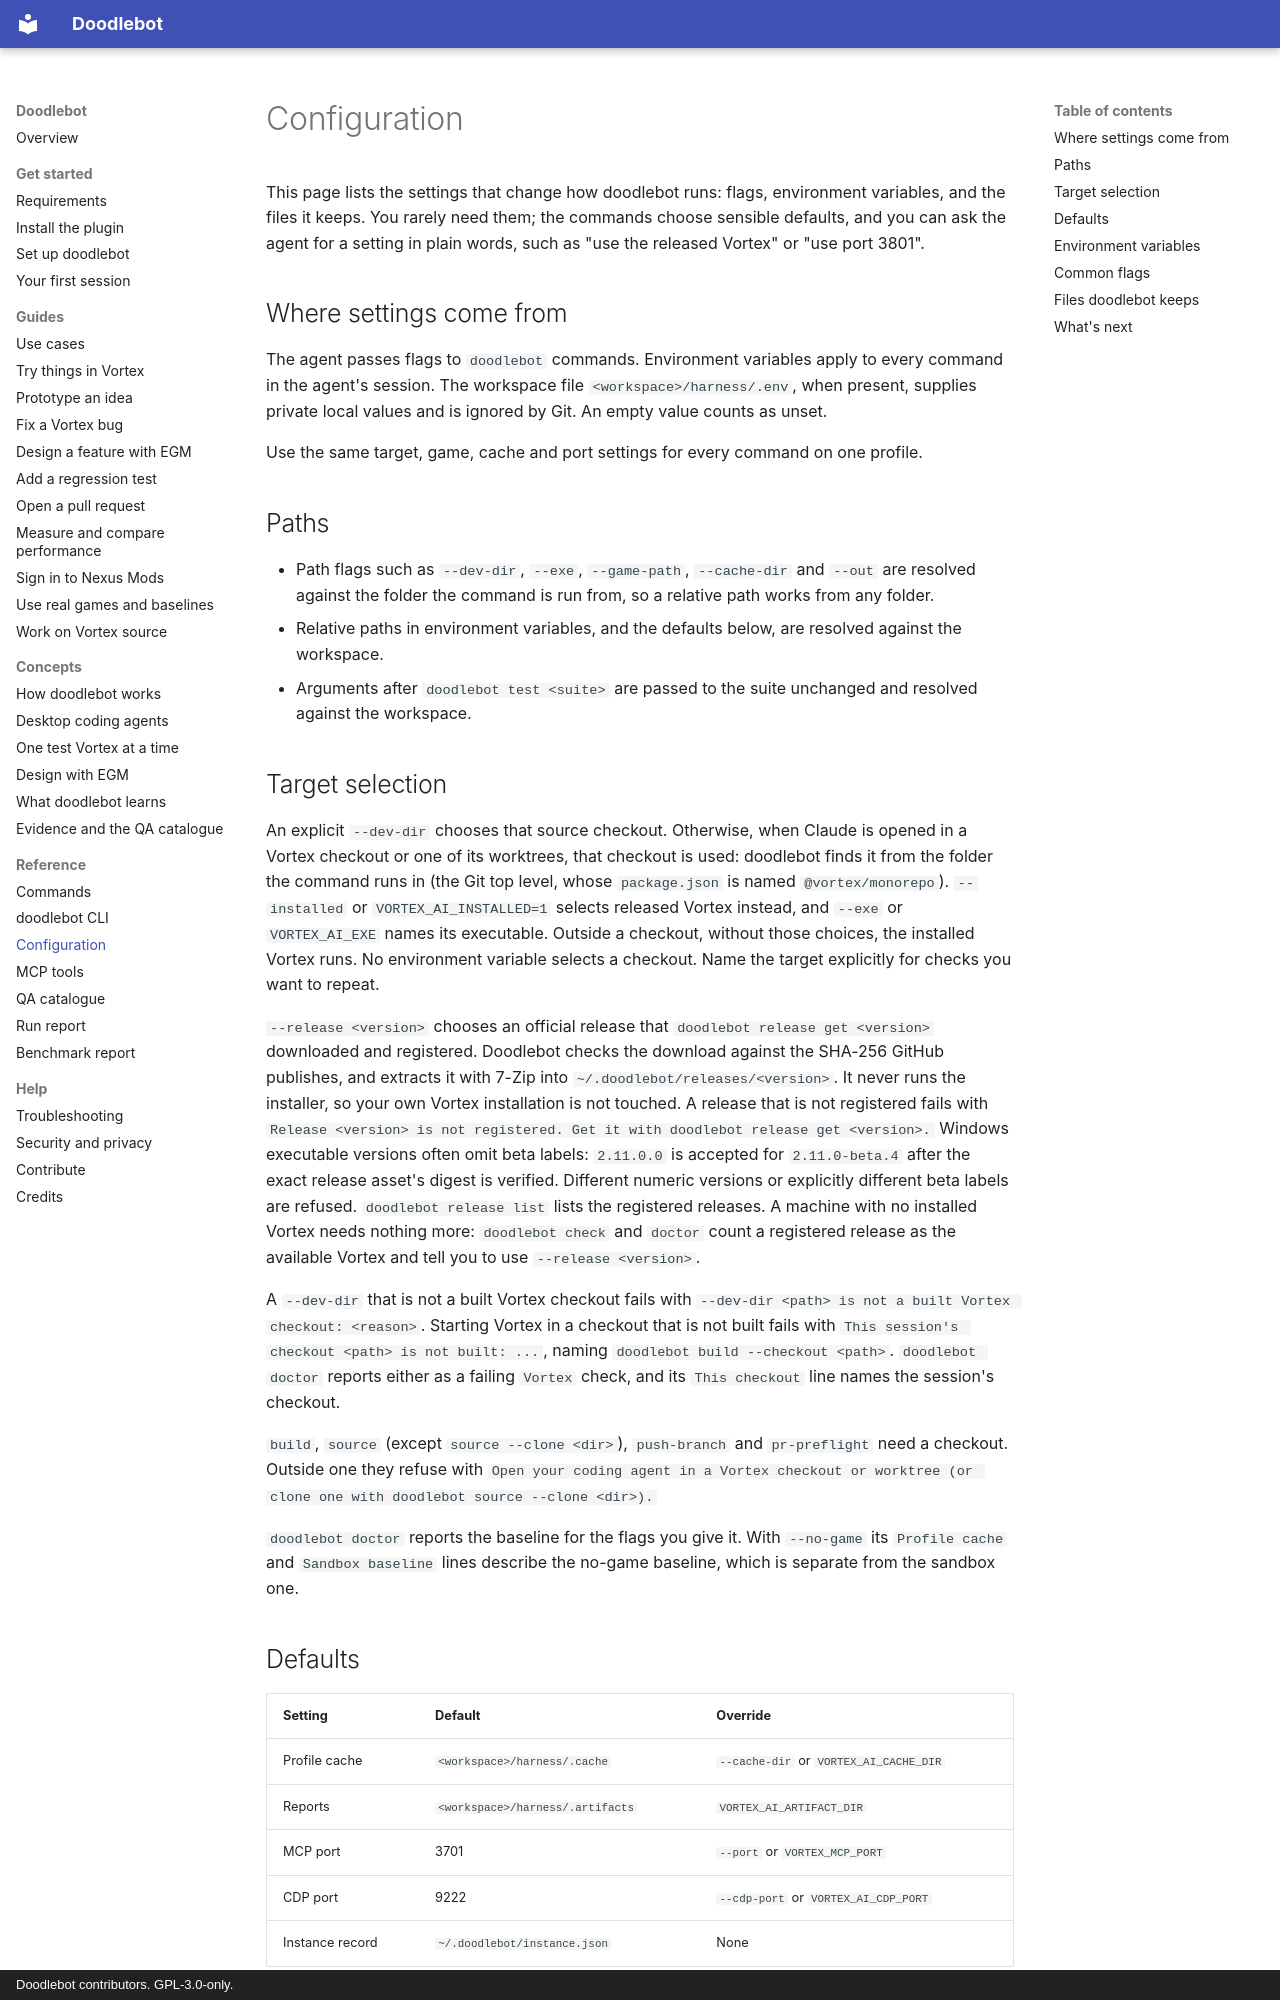

repository: doodlum/vortex-doodlebot · page: reference/configuration/index.html · generator: mkdocs · copyright: Doodlebot contributors. GPL-3.0-only.

# Configuration

This page lists the settings that change how doodlebot runs: flags, environment variables, and
the files it keeps. You rarely need them; the commands choose sensible defaults, and you can ask
the agent for a setting in plain words, such as "use the released Vortex" or "use port 3801".

## Where settings come from

The agent passes flags to `doodlebot` commands. Environment variables apply to every command in
the agent's session. The workspace file `<workspace>/harness/.env`, when present, supplies
private local values and is ignored by Git. An empty value counts as unset.

Use the same target, game, cache and port settings for every command on one profile.

## Paths

- Path flags such as `--dev-dir`, `--exe`, `--game-path`, `--cache-dir` and `--out` are resolved
  against the folder the command is run from, so a relative path works from any folder.
- Relative paths in environment variables, and the defaults below, are resolved against the
  workspace.
- Arguments after `doodlebot test <suite>` are passed to the suite unchanged and resolved
  against the workspace.

## Target selection

An explicit `--dev-dir` chooses that source checkout. Otherwise, when Claude is opened in a
Vortex checkout or one of its worktrees, that checkout is used: doodlebot finds it from the folder
the command runs in (the Git top level, whose `package.json` is named `@vortex/monorepo`).
`--installed` or `VORTEX_AI_INSTALLED=1` selects released Vortex instead, and `--exe` or
`VORTEX_AI_EXE` names its executable. Outside a checkout, without those choices, the installed
Vortex runs. No environment variable selects a checkout. Name the target explicitly for checks
you want to repeat.

`--release <version>` chooses an official release that `doodlebot release get <version>`
downloaded and registered. Doodlebot checks the download against the SHA-256 GitHub publishes,
and extracts it with 7-Zip into `~/.doodlebot/releases/<version>`. It never runs the installer, so
your own Vortex installation is not touched. A release that is not registered fails with
`Release <version> is not registered. Get it with doodlebot release get <version>.`
Windows executable versions often omit beta labels: `2.11.0.0` is accepted for
`2.11.0-beta.4` after the exact release asset's digest is verified. Different numeric versions
or explicitly different beta labels are refused.
`doodlebot release list` lists the registered releases. A machine with no installed Vortex
needs nothing more: `doodlebot check` and `doctor` count a registered release as the available
Vortex and tell you to use `--release <version>`.

A `--dev-dir` that is not a built Vortex checkout fails with
`--dev-dir <path> is not a built Vortex checkout: <reason>`. Starting Vortex in a checkout that
is not built fails with `This session's checkout <path> is not built: ...`, naming
`doodlebot build --checkout <path>`. `doodlebot doctor` reports either as a failing `Vortex`
check, and its `This checkout` line names the session's checkout.

`build`, `source` (except `source --clone <dir>`), `push-branch` and `pr-preflight` need a
checkout. Outside one they refuse with
`Open your coding agent in a Vortex checkout or worktree (or clone one with doodlebot source --clone <dir>).`

`doodlebot doctor` reports the baseline for the flags you give it. With `--no-game` its
`Profile cache` and `Sandbox baseline` lines describe the no-game baseline, which is separate
from the sandbox one.

## Defaults

| Setting         | Default                          | Override                               |
| --------------- | -------------------------------- | -------------------------------------- |
| Profile cache   | `<workspace>/harness/.cache`     | `--cache-dir` or `VORTEX_AI_CACHE_DIR` |
| Reports         | `<workspace>/harness/.artifacts` | `VORTEX_AI_ARTIFACT_DIR`               |
| MCP port        | 3701                             | `--port` or `VORTEX_MCP_PORT`          |
| CDP port        | 9222                             | `--cdp-port` or `VORTEX_AI_CDP_PORT`   |
| Instance record | `~/.doodlebot/instance.json`     | None                                   |

Change a cache or port only when the default conflicts with something on your machine. Whatever
cache you choose, the running test Vortex is recorded in `~/.doodlebot/instance.json`; see
[One test Vortex at a time](../concepts/one-test-vortex.md).
